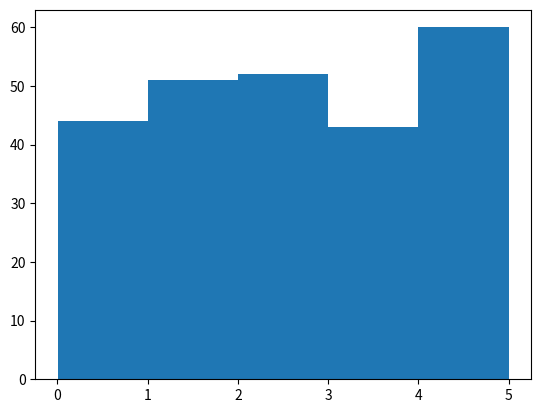

Write Python code to recreate this figure.



'''
Earlier in this tutorial we have worked with very small amounts of data in our examples, just to understand the different concepts.

In the real world, the data sets are much bigger, but it can be difficult to gather real world data, at least at an early stage of a project.

How Can we Get Big Data Sets?
To create big data sets for testing, we use the Python module NumPy, which comes with a number of methods to create random data sets, of any size.
'''


import numpy

# Import the matplotlib.pyplot module under the alias plt.
import matplotlib.pyplot as plt


# ======================================================================= >>>>>
#	Percentiles
# ======================================================================= >>>>>


# Create an array containing 10 random floats between 0 and 5:
x = numpy.random.uniform(0.0, 5.0, 10)
print(x)

# You can create however many entries (under hardware limitation), 
# but we refrain from doingithere to avoid cluttering the command prompt.


# To visualize the data set we can draw a histogram with the data we collected.
# We will use the Python module Matplotlib to draw a histogram.
# Learn about the Matplotlib module in our Matplotlib Tutorial.
x = numpy.random.uniform(0.0, 5.0, 250)

# Draw the histogram with 5 bars
plt.hist(x, 5)
plt.show()
# The first bar represents how many values in the array are between 0 and 1.
# The second bar represents how many values are between 1 and 2.
# Etc.

# ======================================================================= <<<<<





